Run: headless pygame with SDL's dummy video driver; simulated clock (each Clock.tick advances the game by its frame time, no real sleeping); random seed 0; keys injected as events and as key.get_pressed() state; no mouse input.
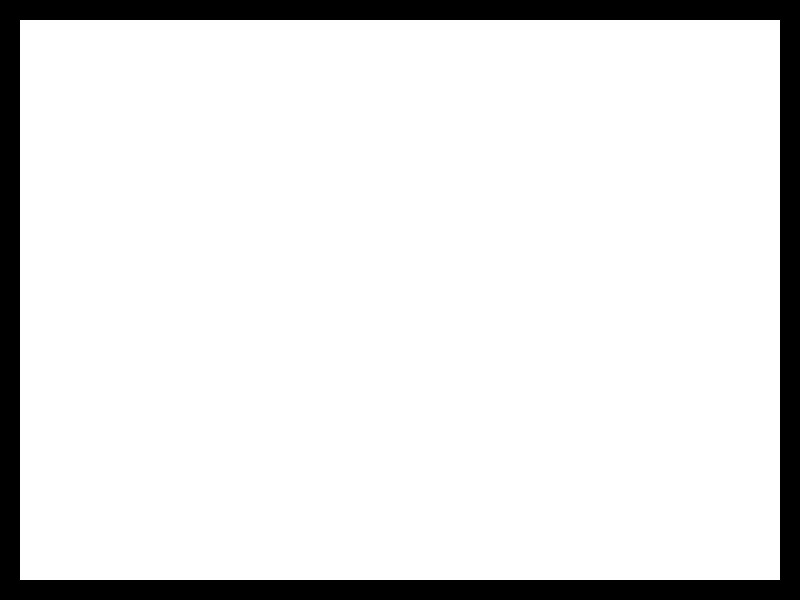
Frame 1 of 4 · flips 1–60 · no input
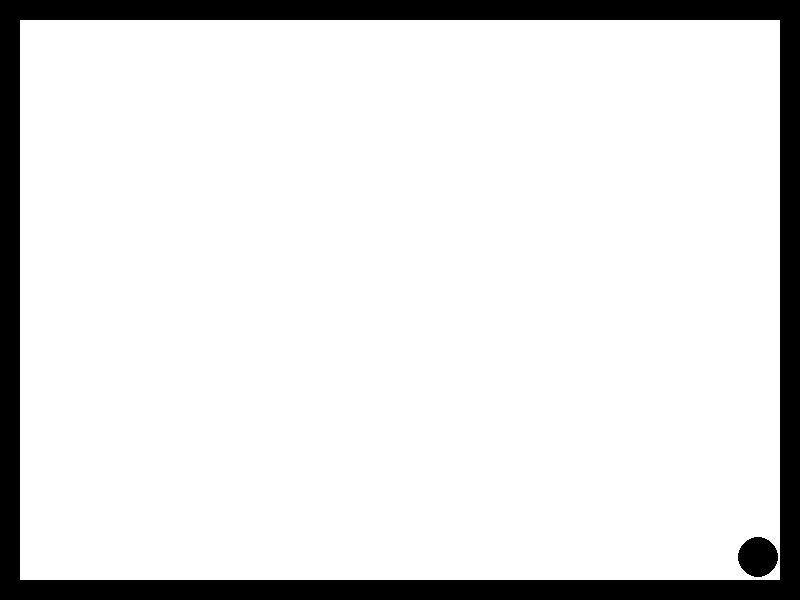
Frame 2 of 4 · flips 61–180 · tapped SPACE, RETURN · held RIGHT (→), D
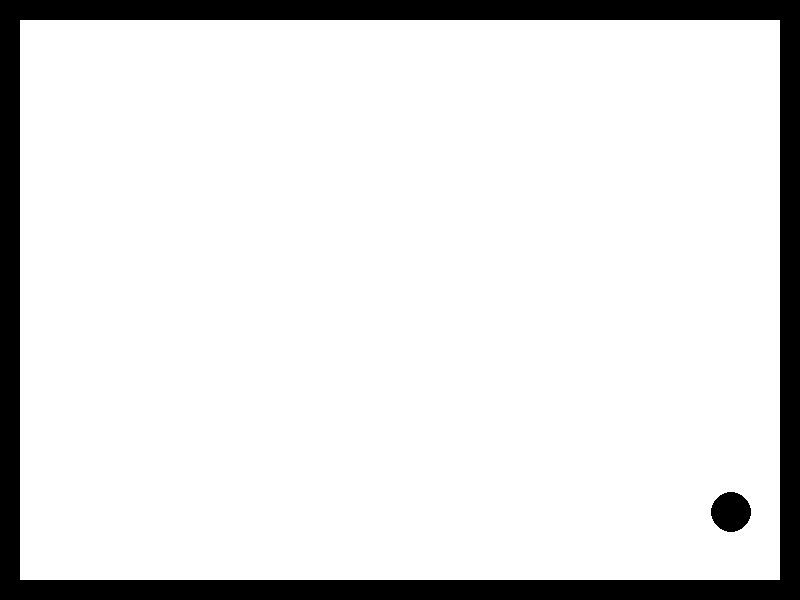
Frame 3 of 4 · flips 181–300 · held DOWN (↓), S
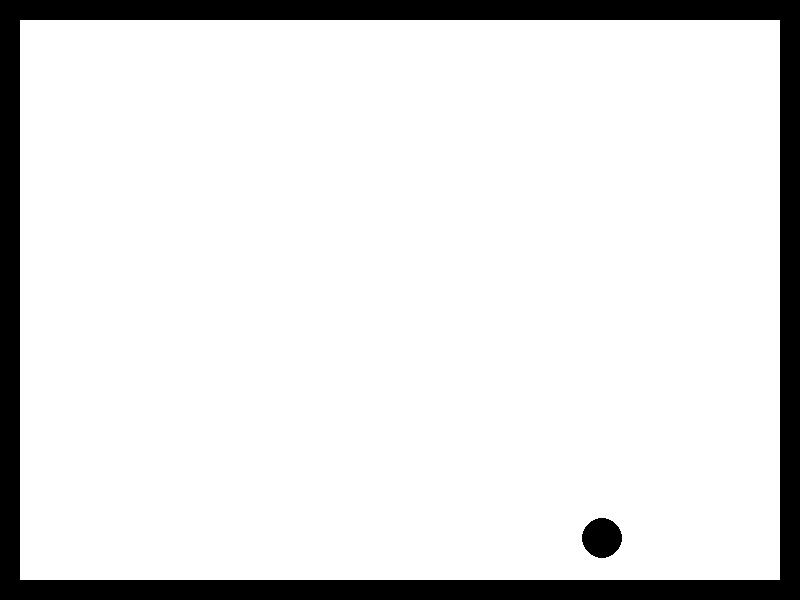
Frame 4 of 4 · flips 301–420 · held LEFT (←), A, UP (↑), W

The pygame program that drew these frames:

import pygame
import sys
import math

# Initialize pygame
pygame.init()

# Screen dimensions
width, height = 800, 600
screen = pygame.display.set_mode((width, height))
pygame.display.set_caption('Falling Ball')

# Colors
WHITE = (255, 255, 255)
BLACK = (0, 0, 0)

# Ball properties
ball_radius = 20
ball_x = width // 2
ball_y = height // 2
ball_color = BLACK
ball_speed_x = 0
ball_speed_y = 0
gravity = 0.5

# Circle properties
circle_radius = 100
circle_x = width // 2
circle_y = height // 2
circle_color = WHITE
hole_radius = 30
hole_angle = 0
angle_speed = 1

# Ensure the ball starts within the circle
while True:
    ball_x = circle_x + math.cos(math.radians(hole_angle)) * (circle_radius - ball_radius)
    ball_y = circle_y + math.sin(math.radians(hole_angle)) * (circle_radius - ball_radius)
    distance = math.sqrt((ball_x - circle_x) ** 2 + (ball_y - circle_y) ** 2)
    if distance < circle_radius - ball_radius:
        break
    hole_angle += 1

# Clock object to control frame rate
clock = pygame.time.Clock()

# Universal bounce function
def bounce(obj_x, obj_y, obj_radius, surface_x, surface_y, surface_radius, speed_x, speed_y):
    dx = obj_x - surface_x
    dy = obj_y - surface_y
    distance = math.sqrt(dx ** 2 + dy ** 2)
    if distance < surface_radius - obj_radius:
        speed_y = -speed_y  # Bounce off the surface
        speed_x = -speed_x  # Bounce off the surface
    return speed_x, speed_y

# Main loop
running = True
while running:
    for event in pygame.event.get():
        if event.type == pygame.QUIT:
            running = False

    # Update ball position
    ball_speed_y += gravity
    ball_y += ball_speed_y
    ball_x += ball_speed_x

    # Check if the ball hits the ground
    if ball_y >= height - ball_radius:
        ball_y = height - ball_radius
        ball_speed_y, ball_speed_x = bounce(ball_x, ball_y, ball_radius, ball_x, height - ball_radius, ball_radius, ball_speed_x, ball_speed_y)

    # Check if the ball hits the left or right wall
    if ball_x - ball_radius < 0 or ball_x + ball_radius > width:
        ball_speed_x = -ball_speed_x

    # Check if the ball hits the top wall
    if ball_y - ball_radius < 0:
        ball_y = ball_radius
        ball_speed_y = -ball_speed_y

    # Rotate the circle
    hole_angle += angle_speed
    hole_x = circle_x + math.cos(math.radians(hole_angle)) * (circle_radius - hole_radius)
    hole_y = circle_y + math.sin(math.radians(hole_angle)) * (circle_radius - hole_radius)

    # Check if the ball is inside the circle or goes through the hole
    dx = ball_x - circle_x
    dy = ball_y - circle_y
    distance = math.sqrt(dx ** 2 + dy ** 2)
    if distance < circle_radius - ball_radius:
        if distance < circle_radius - hole_radius:
            if math.hypot(ball_x - hole_x, ball_y - hole_y) > hole_radius:
                ball_speed_y, ball_speed_x = bounce(ball_x, ball_y, ball_radius, circle_x, circle_y, circle_radius, ball_speed_x, ball_speed_y)
            else:
                running = False  # Ball goes through the hole, end the simulation
        else:
            ball_speed_y, ball_speed_x = bounce(ball_x, ball_y, ball_radius, circle_x, circle_y, circle_radius, ball_speed_x, ball_speed_y)

    # Clear the screen
    screen.fill(WHITE)

    # Draw the circle and hole
    pygame.draw.circle(screen, circle_color, (circle_x, circle_y), circle_radius, 2)
    pygame.draw.circle(screen, WHITE, (int(hole_x), int(hole_y)), hole_radius)

    # Draw the ball
    pygame.draw.circle(screen, ball_color, (ball_x, ball_y), ball_radius)

    # Draw the outside barrier
    pygame.draw.rect(screen, BLACK, (0, 0, width, 20))  # Top
    pygame.draw.rect(screen, BLACK, (0, 0, 20, height))  # Left
    pygame.draw.rect(screen, BLACK, (width - 20, 0, 20, height))  # Right
    pygame.draw.rect(screen, BLACK, (0, height - 20, width, 20))  # Bottom

    # Update the display
    pygame.display.flip()

    # Cap the frame rate
    clock.tick(60)

# Quit pygame
pygame.quit()
sys.exit()
